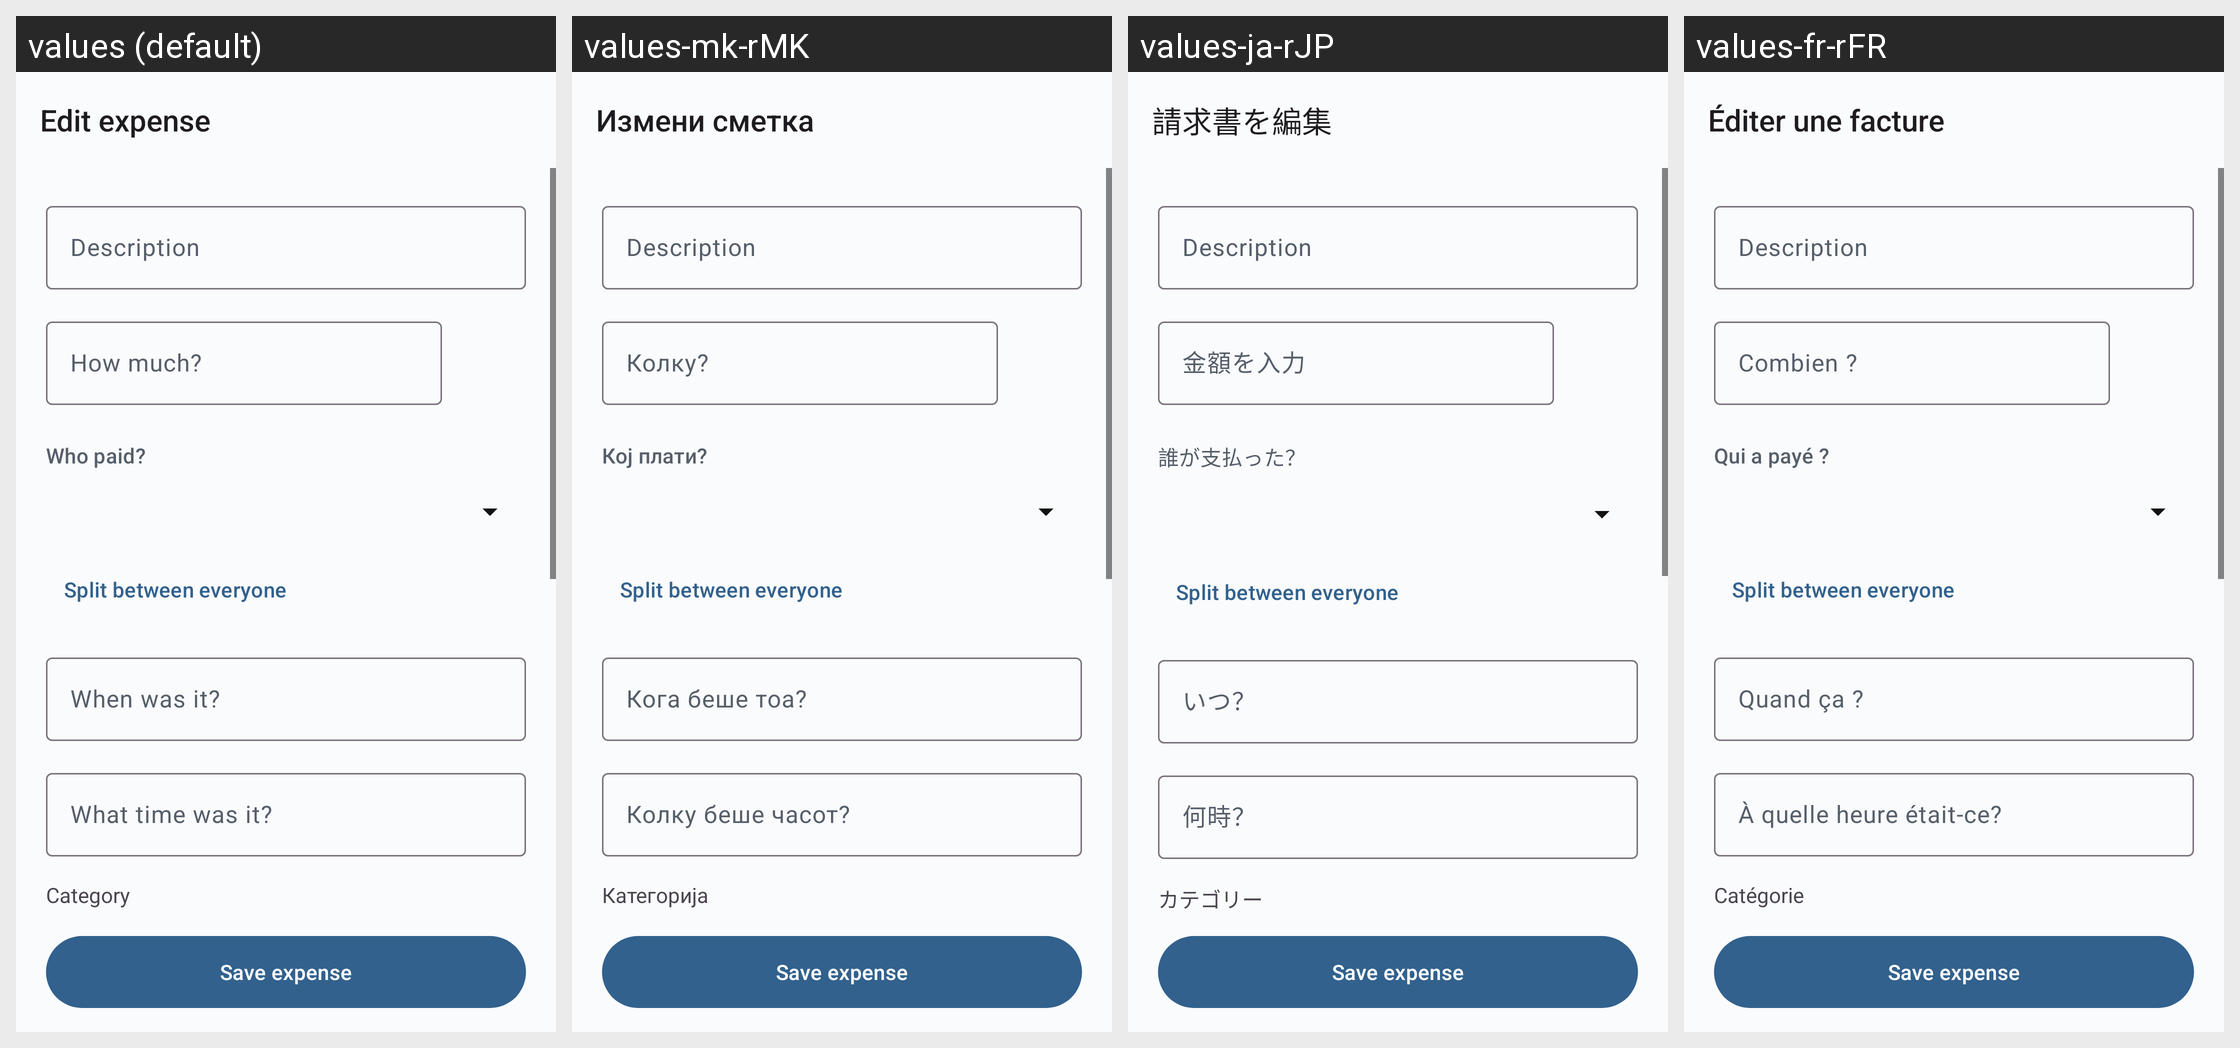

This grid shows one Android layout under several languages. Give, for every string resource on the screen, its name, the default text and each shown locale's text.
Android screen res/layout/fragment_edit_bill.xml rendered under 4 locales, left to right: values (default), values-mk-rMK, values-ja-rJP, values-fr-rFR. Device: Nexus 5 (rendered at 1080×1920; each locale shown at half size, 540×960, under a caption strip naming it); theme AppTheme.
Other locales in the repository, not shown: values-ar-rSA, values-bg-rBG, values-bn-rBD, values-ca-rES, values-cs-rCZ, values-da-rDK, values-de-rDE, values-el-rGR, values-en-rGB, values-en-rUS, values-es-rES, values-fa-rIR, values-hi-rIN, values-hu-rHU, values-in-rID, values-it-rIT, values-iw-rIL, values-ko-rKR, values-lt-rLT, values-ne-rNP, values-nl-rNL, values-no-rNO, values-pl-rPL, values-pt-rBR, values-pt-rPT, values-ru-rRU, values-sk-rSK, values-sl-rSI, values-sq-rAL, values-sr-rSP, values-sv-rSE, values-ta-rIN, values-th-rTH, values-tr-rTR, values-uk-rUA, values-ur-rIN, values-vi-rVN, values-zh-rCN, values-zh-rTW.
Strings drawn on this screen, with the default value and each locale's value (text and hints the layout hard-codes, and strings that could not be matched under every locale, appear in the picture but are not listed):

simple_edit_bill
  values: Edit expense
  values-mk-rMK: Измени сметка
  values-ja-rJP: 請求書を編集
  values-fr-rFR: Éditer une facture

expense_description
  values: Description
  values-mk-rMK: Description  [not translated; the default value is used]
  values-ja-rJP: Description  [not translated; the default value is used]
  values-fr-rFR: Description  [not translated; the default value is used]

setting_amount
  values: How much?
  values-mk-rMK: Колку?
  values-ja-rJP: 金額を入力
  values-fr-rFR: Combien ?

setting_payer
  values: Who paid?
  values-mk-rMK: Кој плати?
  values-ja-rJP: 誰が支払った？
  values-fr-rFR: Qui a payé ?

expense_split_everyone
  values: Split between everyone
  values-mk-rMK: Split between everyone  [not translated; the default value is used]
  values-ja-rJP: Split between everyone  [not translated; the default value is used]
  values-fr-rFR: Split between everyone  [not translated; the default value is used]

setting_date
  values: When was it?
  values-mk-rMK: Кога беше тоа?
  values-ja-rJP: いつ？
  values-fr-rFR: Quand ça ?

setting_time
  values: What time was it?
  values-mk-rMK: Колку беше часот?
  values-ja-rJP: 何時？
  values-fr-rFR: À quelle heure était-ce?

setting_category
  values: Category
  values-mk-rMK: Категорија
  values-ja-rJP: カテゴリー
  values-fr-rFR: Catégorie

expense_save
  values: Save expense
  values-mk-rMK: Save expense  [not translated; the default value is used]
  values-ja-rJP: Save expense  [not translated; the default value is used]
  values-fr-rFR: Save expense  [not translated; the default value is used]
